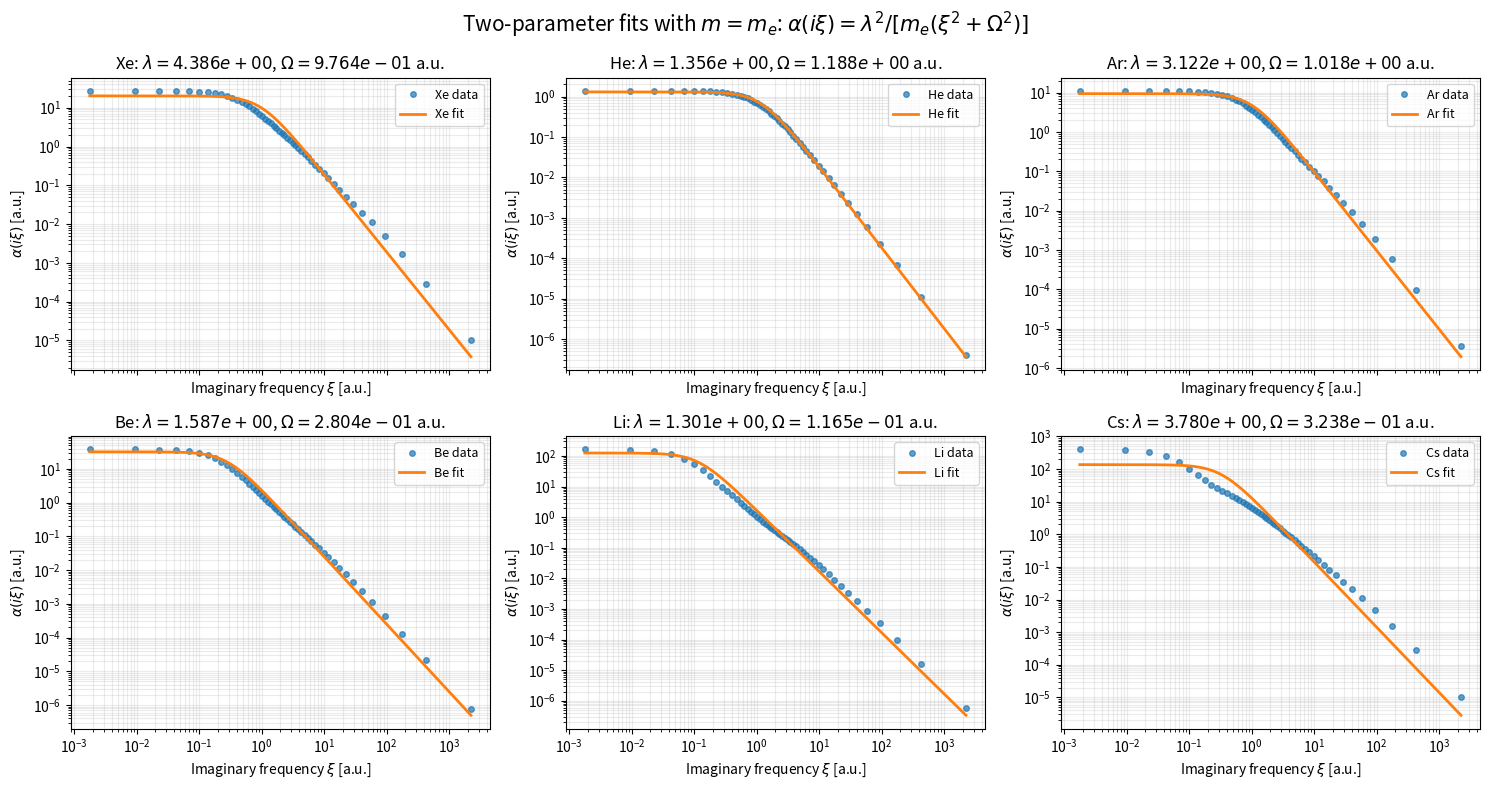
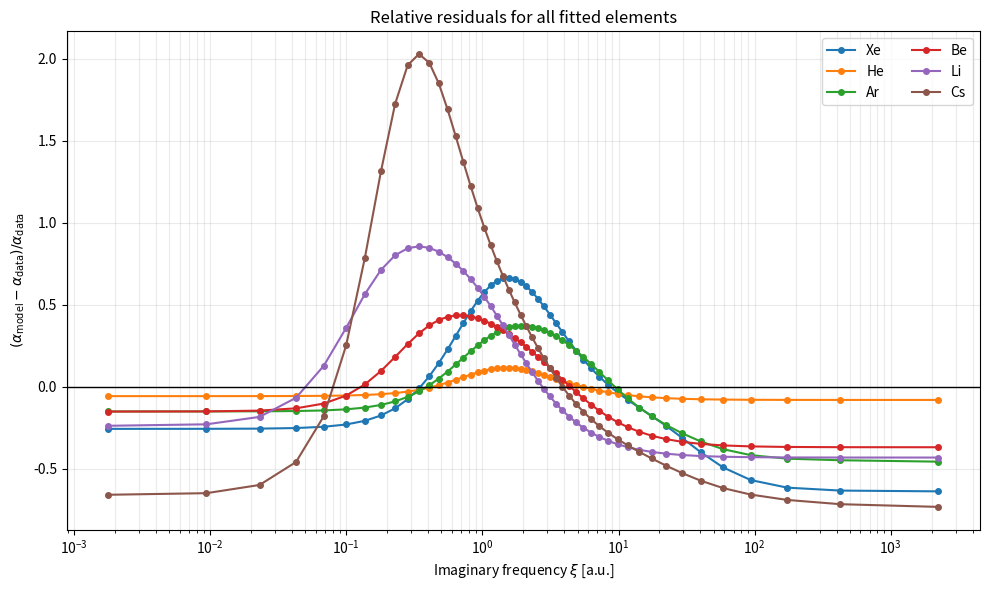

Python code for these plots, in order:
"""Fit a single-oscillator model to tabulated atomic polarizabilities.

The tabulated data are from Table A of A. Derevianko, S. G. Porsev, and
J. F. Babb, Atomic Data and Nuclear Data Tables 96, 323--331 (2010).
All fitted quantities are expressed in Hartree atomic units unless an SI unit
is shown explicitly.
"""

import argparse
import csv
from pathlib import Path

import matplotlib.pyplot as plt
import numpy as np
from scipy.optimize import least_squares


# Physical constants and model convention
OMEGA_P_SI = 1.2e16
AU_ANGULAR_FREQUENCY_SI = 4.1341373336493e16
ELECTRON_MASS_AU = 1.0

# Imaginary-frequency grid from Derevianko, Porsev, and Babb (2010)
xi_au = np.array([
    0.0,
    0.00178065, 0.00937463, 0.0230068, 0.042631, 0.0681817,
    0.0995817, 0.136748, 0.179602, 0.228071, 0.282107,
    0.341686, 0.406823, 0.477579, 0.554072, 0.636488,
    0.725091, 0.820235, 0.922382, 1.03212, 1.15017,
    1.27743, 1.41501, 1.56425, 1.72679, 1.90461,
    2.10016, 2.31644, 2.55713, 2.82683, 3.13128,
    3.47776, 3.87553, 4.3366, 4.87665, 5.51655,
    6.28448, 7.21927, 8.37558, 9.83228, 11.7066,
    14.179, 17.5384, 22.2715, 29.2508, 40.168,
    58.6667, 93.8285, 173.862, 426.684, 2246.37
])

# Dynamic polarizability data in atomic units
alpha_data_au = {
    "He": np.array([
        1.383,
        1.3832, 1.3831, 1.3824, 1.3804, 1.3761,
        1.3681, 1.355, 1.3355, 1.3081, 1.2721,
        1.227, 1.1732, 1.1117, 1.0439, 9.7176e-1,
        8.9716e-1, 8.2198e-1, 7.4784e-1, 6.7605e-1,
        6.0757e-1, 5.4303e-1, 4.8284e-1, 4.2714e-1,
        3.7596e-1, 3.2919e-1, 2.8667e-1, 2.4818e-1,
        2.135e-1, 1.8237e-1, 1.5457e-1, 1.2987e-1,
        1.0804e-1, 8.8889e-2, 7.2211e-2, 5.7821e-2,
        4.5539e-2, 3.5189e-2, 2.6598e-2, 1.9593e-2,
        1.4001e-2, 9.648e-3, 6.3624e-3, 3.9735e-3,
        2.316e-3, 1.2329e-3, 5.795e-4, 2.2691e-4,
        6.614e-5, 1.0985e-5, 3.9634e-7
    ]),

    "Be": np.array([
        37.76,
        3.7761e1, 3.7678e1, 3.7253e1, 3.6068e1, 3.3715e1,
        3.008e1, 2.5525e1, 2.0729e1, 1.6321e1, 1.2635e1,
        9.7285, 7.5094, 5.8375, 4.5801, 3.6298,
        2.9053, 2.3471, 1.9124, 1.57, 1.2974,
        1.0782, 9.0039e-1, 7.548e-1, 6.3468e-1,
        5.3487e-1, 4.5139e-1, 3.8116e-1, 3.2178e-1,
        2.7133e-1, 2.2829e-1, 1.9145e-1, 1.5981e-1,
        1.3258e-1, 1.0911e-1, 8.888e-2, 7.1473e-2,
        5.6557e-2, 4.3871e-2, 3.3206e-2, 2.4388e-2,
        1.7262e-2, 1.1673e-2, 7.4569e-3, 4.4315e-3,
        2.3965e-3, 1.1397e-3, 4.4978e-4, 1.3169e-4,
        2.1915e-5, 7.9107e-7
    ]),

    "Ar": np.array([
        11.08,
        1.1082e1, 1.1079e1, 1.1067e1, 1.1031e1, 1.0954e1,
        1.0814e1, 1.0591e1, 1.0269e1, 9.8423, 9.3171,
        8.7097, 8.044, 7.3471, 6.6443, 5.9571,
        5.3018, 4.6893, 4.1258, 3.6139, 3.1534,
        2.7424, 2.3777, 2.0555, 1.7719, 1.5229,
        1.3049, 1.1142, 9.4788e-1, 8.0296e-1,
        6.7699e-1, 5.6773e-1, 4.7325e-1, 3.9181e-1,
        3.2189e-1, 2.6211e-1, 2.1123e-1, 1.6814e-1,
        1.3181e-1, 1.0136e-1, 7.6035e-2, 5.5247e-2,
        3.8541e-2, 2.5547e-2, 1.5877e-2, 9.0623e-3,
        4.5722e-3, 1.9e-3, 5.7452e-4, 9.7061e-5,
        3.5573e-6
    ]),

    "Xe": np.array([
        27.16,
        2.7156e1, 2.7145e1, 2.7088e1, 2.6923e1, 2.6571e1,
        2.5947e1, 2.4986e1, 2.367e1, 2.2034e1, 2.0164e1,
        1.8172e1, 1.6165e1, 1.4233e1, 1.2437e1, 1.0809e1,
        9.3621, 8.0938, 6.9925, 6.0419, 5.2242,
        4.5216, 3.9179, 3.3983, 2.9499, 2.5615,
        2.2239, 1.9291, 1.6705, 1.4427, 1.2414,
        1.0627, 9.0391e-1, 7.6262e-1, 6.3702e-1,
        5.2567e-1, 4.2747e-1, 3.4156e-1, 2.673e-1,
        2.0416e-1, 1.5163e-1, 1.0912e-1, 7.5839e-2,
        5.0763e-2, 3.2591e-2, 1.9829e-2, 1.1001e-2,
        5.073e-3, 1.6545e-3, 2.8817e-4, 1.0532e-5
    ]),

    "Li": np.array([
        164.0,
        1.6386e2, 1.6094e2, 1.4727e2, 1.181e2, 8.2483e1,
        5.3094e1, 3.355e1, 2.1584e1, 1.4337e1, 9.8574,
        7.0022, 5.1216, 3.844, 2.9512, 2.3111,
        1.8417, 1.4902, 1.2221, 1.0139, 8.4974e-1,
        7.1822e-1, 6.1136e-1, 5.2334e-1, 4.4989e-1,
        3.8785e-1, 3.3485e-1, 2.891e-1, 2.4925e-1,
        2.1428e-1, 1.834e-1, 1.5602e-1, 1.3171e-1,
        1.1013e-1, 9.1031e-2, 7.4209e-2, 5.9517e-2,
        4.6826e-2, 3.6019e-2, 2.6979e-2, 1.9581e-2,
        1.3686e-2, 9.1389e-3, 5.7691e-3, 3.3923e-3,
        1.8183e-3, 8.5884e-4, 3.3735e-4, 9.8504e-5,
        1.6372e-5, 5.9081e-7
    ]),

    "Cs": np.array([
        399.8,
        3.9938e2, 3.88e2, 3.3819e2, 2.4771e2, 1.5921e2,
        9.9455e1, 6.4749e1, 4.5037e1, 3.343e1, 2.6166e1,
        2.1283e1, 1.776e1, 1.5058e1, 1.2886e1, 1.1086e1,
        9.5655, 8.2676, 7.1542, 6.1966, 5.372,
        4.6611, 4.0476, 3.5171, 3.0576, 2.6583,
        2.3104, 2.0061, 1.739, 1.5036, 1.2953,
        1.1104, 9.4575e-1, 7.9902e-1, 6.683e-1,
        5.5221e-1, 4.4973e-1, 3.6009e-1, 2.827e-1,
        2.1698e-1, 1.6227e-1, 1.1779e-1, 8.2549e-2,
        5.5437e-2, 3.5233e-2, 2.0733e-2, 1.0867e-2,
        4.7421e-3, 1.5266e-3, 2.7665e-4, 1.0596e-5
    ])
}

# Model and fitting
def alpha_model_imag(xi, lam, omega):
    return lam**2 / (ELECTRON_MASS_AU * (xi**2 + omega**2))


def validate_data():
    for element, alpha_au in alpha_data_au.items():
        if alpha_au.shape != xi_au.shape:
            raise ValueError(
                f"{element} has {alpha_au.size} polarizabilities, "
                f"but the frequency grid has {xi_au.size} points."
            )
        if np.any(alpha_au <= 0.0):
            raise ValueError(f"{element} contains a nonpositive polarizability.")


def fit_element(element, use_log_fit=True, omega_ratio_guess=0.7):
    alpha_au = alpha_data_au[element]
    omega_guess_au = (
        omega_ratio_guess * OMEGA_P_SI / AU_ANGULAR_FREQUENCY_SI
    )
    lambda_guess = omega_guess_au * np.sqrt(
        ELECTRON_MASS_AU * alpha_au[0]
    )

    def residuals(parameters):
        lam, omega = parameters
        alpha_pred = alpha_model_imag(xi_au, lam, omega)
        if use_log_fit:
            return np.log(alpha_pred) - np.log(alpha_au)
        return alpha_pred - alpha_au

    result = least_squares(
        residuals,
        x0=np.array([lambda_guess, omega_guess_au]),
        bounds=(np.full(2, 1.0e-15), np.full(2, np.inf)),
        x_scale="jac",
    )
    if not result.success:
        raise RuntimeError(f"Fit failed for {element}: {result.message}")

    lambda_fit, omega_fit_au = result.x
    alpha_pred = alpha_model_imag(xi_au, lambda_fit, omega_fit_au)
    residual_abs = alpha_pred - alpha_au
    residual_rel = residual_abs / alpha_au
    residual_log = np.log(alpha_pred) - np.log(alpha_au)
    omega_fit_si = omega_fit_au * AU_ANGULAR_FREQUENCY_SI

    return {
        "element": element,
        "lambda": lambda_fit,
        "lambda2": lambda_fit**2,
        "omega_au": omega_fit_au,
        "omega_si": omega_fit_si,
        "r_p": omega_fit_si / OMEGA_P_SI,
        "rmse": np.sqrt(np.mean(residual_abs**2)),
        "relative_rmse": np.sqrt(np.mean(residual_rel**2)),
        "log_rmse": np.sqrt(np.mean(residual_log**2)),
        "r_squared": 1.0 - np.sum(residual_abs**2) / np.sum(
            (alpha_au - np.mean(alpha_au))**2
        ),
        "alpha_data": alpha_au,
        "alpha_pred": alpha_pred,
        "relative_residual": residual_rel,
    }


# Results table and figures
def print_summary(fits, element_order):
    columns = (
        f"{'El.':<4} {'lambda':>14} {'lambda^2':>14} "
        f"{'Omega [a.u.]':>14} {'Omega [s^-1]':>16} {'r_p':>10} "
        f"{'RMSE [a.u.]':>14} {'rel. RMSE':>12} {'log RMSE':>12} "
        f"{'R^2':>10}"
    )
    print("\nFit results (m = m_e = 1 a.u.)")
    print("-" * len(columns))
    print(columns)
    print("-" * len(columns))

    for element in element_order:
        fit = fits[element]
        print(
            f"{element:<4} {fit['lambda']:14.6e} {fit['lambda2']:14.6e} "
            f"{fit['omega_au']:14.6e} {fit['omega_si']:16.6e} "
            f"{fit['r_p']:10.6f} {fit['rmse']:14.6e} "
            f"{fit['relative_rmse']:12.6e} {fit['log_rmse']:12.6e} "
            f"{fit['r_squared']:10.6f}"
        )


def save_summary_csv(fits, element_order, output_path):
    fieldnames = [
        "element",
        "lambda_au",
        "lambda_squared_au",
        "omega_au",
        "omega_si_s^-1",
        "omega_over_omega_p",
        "rmse_au",
        "relative_rmse",
        "log_rmse",
        "r_squared",
    ]
    with output_path.open("w", newline="", encoding="utf-8") as output_file:
        writer = csv.DictWriter(output_file, fieldnames=fieldnames)
        writer.writeheader()
        for element in element_order:
            fit = fits[element]
            writer.writerow(
                {
                    "element": element,
                    "lambda_au": fit["lambda"],
                    "lambda_squared_au": fit["lambda2"],
                    "omega_au": fit["omega_au"],
                    "omega_si_s^-1": fit["omega_si"],
                    "omega_over_omega_p": fit["r_p"],
                    "rmse_au": fit["rmse"],
                    "relative_rmse": fit["relative_rmse"],
                    "log_rmse": fit["log_rmse"],
                    "r_squared": fit["r_squared"],
                }
            )


def plot_fits(fits, element_order, output_path, show=False):
    positive_frequency = xi_au > 0.0
    xi_smooth = np.geomspace(
        xi_au[positive_frequency].min(),
        xi_au[positive_frequency].max(),
        1000,
    )
    fig, axes = plt.subplots(2, 3, figsize=(15, 8), sharex=True)

    for axis, element in zip(axes.ravel(), element_order):
        fit = fits[element]
        alpha_smooth = alpha_model_imag(
            xi_smooth, fit["lambda"], fit["omega_au"]
        )
        axis.loglog(
            xi_au[positive_frequency],
            fit["alpha_data"][positive_frequency],
            "o",
            markersize=4,
            alpha=0.7,
            label=f"{element} data",
        )
        axis.loglog(
            xi_smooth,
            alpha_smooth,
            "-",
            linewidth=2,
            label=f"{element} fit",
        )
        axis.set_title(
            rf"{element}: $\lambda={fit['lambda']:.3e}$, "
            rf"$\Omega={fit['omega_au']:.3e}$ a.u."
        )
        axis.set_xlabel(r"Imaginary frequency $\xi$ [a.u.]")
        axis.set_ylabel(r"$\alpha(i\xi)$ [a.u.]")
        axis.grid(True, which="both", alpha=0.25)
        axis.legend(fontsize=9)

    fig.suptitle(
        r"Two-parameter fits with $m=m_e$: "
        r"$\alpha(i\xi)=\lambda^2/[m_e(\xi^2+\Omega^2)]$",
        fontsize=15,
    )
    fig.tight_layout()
    fig.savefig(output_path, dpi=300, bbox_inches="tight")
    if show:
        plt.show()
    plt.close(fig)


def plot_relative_residuals(fits, element_order, output_path, show=False):
    positive_frequency = xi_au > 0.0
    fig, axis = plt.subplots(figsize=(10, 6))

    for element in element_order:
        axis.semilogx(
            xi_au[positive_frequency],
            fits[element]["relative_residual"][positive_frequency],
            "o-",
            markersize=4,
            linewidth=1.5,
            label=element,
        )

    axis.axhline(0.0, color="black", linewidth=1)
    axis.set_xlabel(r"Imaginary frequency $\xi$ [a.u.]")
    axis.set_ylabel(
        r"$(\alpha_{\mathrm{model}}-\alpha_{\mathrm{data}})"
        r"/\alpha_{\mathrm{data}}$"
    )
    axis.set_title("Relative residuals for all fitted elements")
    axis.legend(ncols=2)
    axis.grid(True, which="both", alpha=0.25)
    fig.tight_layout()
    fig.savefig(output_path, dpi=300, bbox_inches="tight")
    if show:
        plt.show()
    plt.close(fig)


# Command-line interface
def parse_arguments():
    parser = argparse.ArgumentParser(description=__doc__)
    parser.add_argument(
        "--fit-scale",
        choices=("log", "linear"),
        default="log",
        help="Residual scale used by least-squares fitting (default: log).",
    )
    parser.add_argument(
        "--omega-ratio-guess",
        type=float,
        default=0.7,
        help="Initial guess Omega/Omega_P (default: 0.7).",
    )
    parser.add_argument(
        "--output-dir",
        type=Path,
        default=Path("fit_output"),
        help="Directory for the CSV table and figures (default: fit_output).",
    )
    parser.add_argument(
        "--show",
        action="store_true",
        help="Display figures in addition to saving them.",
    )
    return parser.parse_args()


def main():
    args = parse_arguments()
    element_order = ["Xe", "He", "Ar", "Be", "Li", "Cs"]
    validate_data()
    args.output_dir.mkdir(parents=True, exist_ok=True)

    fits = {
        element: fit_element(
            element,
            use_log_fit=args.fit_scale == "log",
            omega_ratio_guess=args.omega_ratio_guess,
        )
        for element in element_order
    }

    print_summary(fits, element_order)
    save_summary_csv(
        fits, element_order, args.output_dir / "polarizability_fit_results.csv"
    )
    plot_fits(
        fits,
        element_order,
        args.output_dir / "polarizability_fits.pdf",
        show=args.show,
    )
    plot_relative_residuals(
        fits,
        element_order,
        args.output_dir / "polarizability_relative_residuals.pdf",
        show=args.show,
    )


if __name__ == "__main__":
    main()
